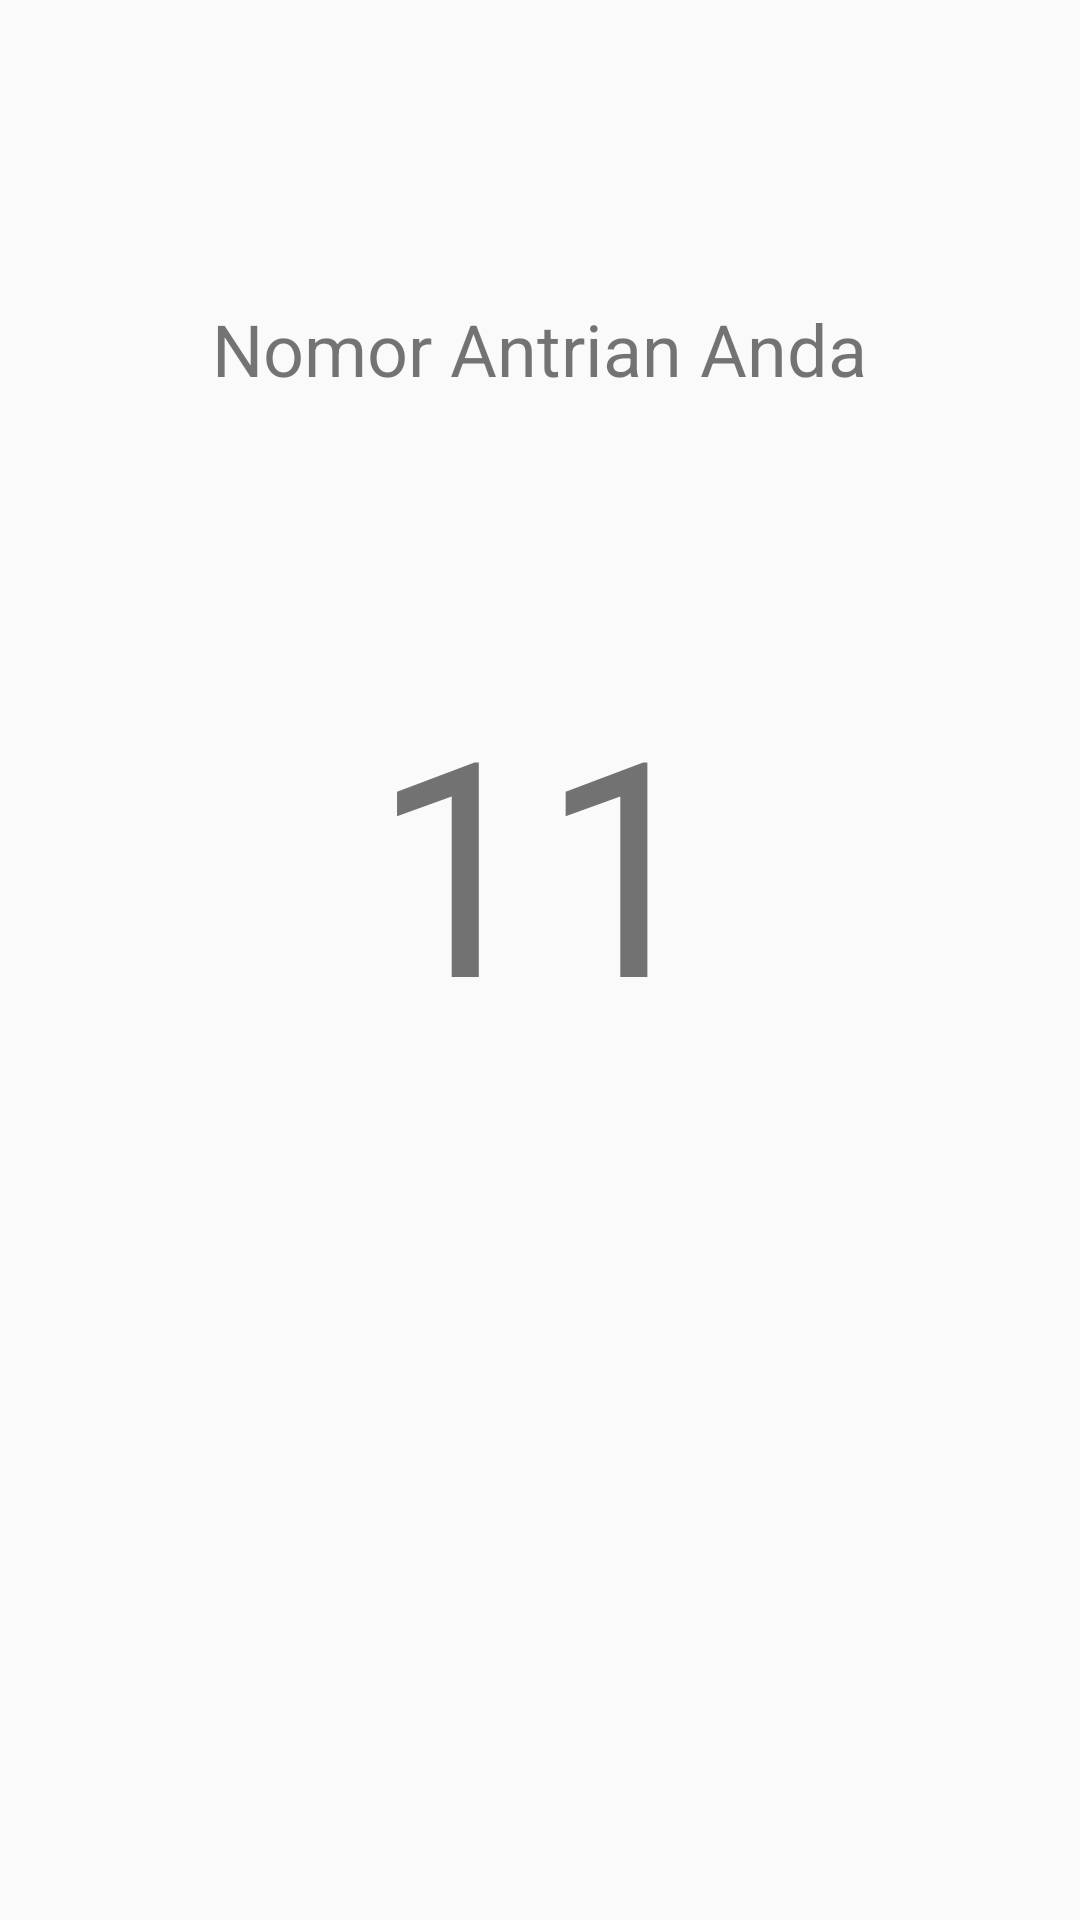

Android layout source for this screen:
<!-- AndroidManifest.xml: application theme AppTheme -->
<!-- res/layout/activity_history.xml -->
<?xml version="1.0" encoding="utf-8"?>
<RelativeLayout xmlns:android="http://schemas.android.com/apk/res/android"
    xmlns:app="http://schemas.android.com/apk/res-auto"
    xmlns:tools="http://schemas.android.com/tools"
    android:layout_width="match_parent"
    android:layout_height="match_parent"
    tools:context="com.mursitaffandi.dododo.view.HistoryActivity">

    <TextView
        android:layout_width="wrap_content"
        android:layout_height="wrap_content"
        android:text="Nomor Antrian Anda"
        android:layout_centerHorizontal="true"
        android:layout_marginTop="100dp"
        android:textSize="24sp"
        android:id="@+id/tv"/>
    <TextView
        android:layout_width="match_parent"
        android:layout_height="wrap_content"
        android:id="@+id/tv_tgl"
        android:layout_below="@+id/tv"/>
    <TextView
        android:layout_width="200dp"
        android:layout_height="200dp"
        android:layout_centerInParent="true"
        android:id="@+id/tv_antrian"
        android:textSize="100sp"
        android:textAlignment="center"
        android:text="11"/>
    <TextView
        android:layout_width="match_parent"
        android:layout_height="wrap_content"
        android:id="@+id/tv_dokter"
        android:layout_below="@+id/tv_antrian"/>

</RelativeLayout>
<!-- resources referenced by this layout -->
<resources>
  <style name="AppTheme" parent="Theme.AppCompat.Light.DarkActionBar">
          
          <item name="colorPrimary">@color/colorPrimary</item>
          <item name="colorPrimaryDark">@color/colorPrimaryDark</item>
          <item name="colorAccent">@color/colorAccent</item>
  
      </style>
  <!-- not gathered from this repository: default colours our renderer supplied (Android Studio template values) -->
  <color name="colorPrimary">#FF6200EE</color>
  <color name="colorPrimaryDark">#FF3700B3</color>
  <color name="colorAccent">#FF03DAC5</color>
</resources>
